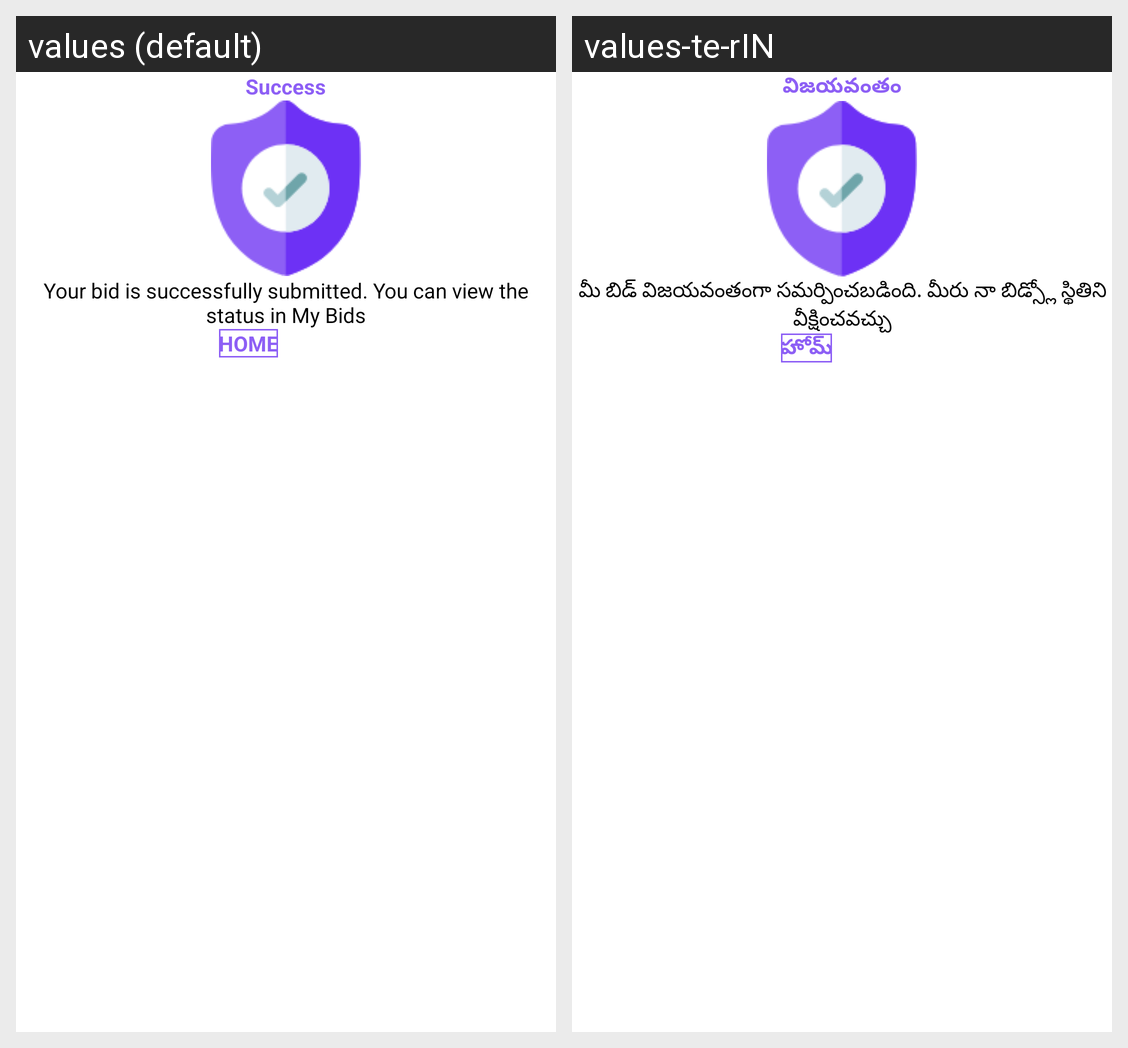

The Android screen above is rendered under two locales of the same app. Produce the string resources it draws, with the default and per-locale values.
Android screen res/layout/provider_edit_bid_success_dialog.xml rendered under 2 locales, left to right: values (default), values-te-rIN. Device: Nexus 5 (rendered at 1080×1920; each locale shown at half size, 540×960, under a caption strip naming it); theme Theme.Satrango.
Strings drawn on this screen, with the default value and each locale's value (text and hints the layout hard-codes, and strings that could not be matched under every locale, appear in the picture but are not listed):

success
  values: Success
  values-te-rIN: విజయవంతం

your_bid_is_successfully_submitted_you_can_view_the_status_in_my_bids
  values: Your bid is successfully submitted. You can view the status in My Bids
  values-te-rIN: మీ బిడ్ విజయవంతంగా సమర్పించబడింది. మీరు నా బిడ్స్లో స్థితిని వీక్షించవచ్చు

home
  values: HOME
  values-te-rIN: హోమ్
